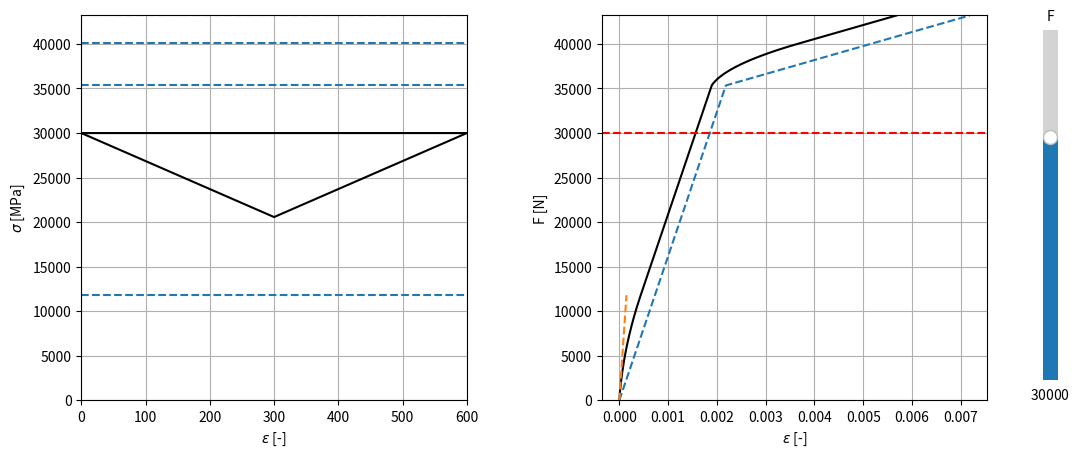

Python code for this plot:
import numpy as np
import matplotlib.pyplot as plt
from matplotlib.widgets import Slider

#reinforcement consitutive law (bilinear)
Stress_yield_reinf=450         #yield stress of the reinforcement [MPa]
Stress_failure_reinf=550       #ultimate stress of the reinforcement [MPa]
Young_modulus_reinf=206000     #Young modulus of the reinforcement [MPa]
Strain_yield_reinf=Stress_yield_reinf/Young_modulus_reinf #yield strain of the reinforcement [-]
Post_yield_modulus_reinf=20000 #Tangent modulus of the reinforcement after the yield [MPa]
Strain_failure_reinf=Strain_yield_reinf+(Stress_failure_reinf-Stress_yield_reinf)/Post_yield_modulus_reinf #ultimate strain of the reinforcement [-]
print(Strain_failure_reinf)

#concrete consitutive law in tension (linear)
Stress_failure_concrete=5         #ultimate stress of the concrete [MPa]
Young_modulus_concrete=34000     #Young modulus of the concrete [MPa]
Strain_failure_concrete=Stress_failure_concrete/Young_modulus_concrete #ultimate strain of the reinforcement [-]

if False:
    strains_reinf = np.linspace(0,Strain_failure_reinf,1000)
    strains_concrete=np.linspace(0,Strain_failure_concrete,1000)
    stress_concrete=Young_modulus_concrete*strains_concrete
    stress_reinf=Young_modulus_reinf*strains_reinf
    yielded = strains_reinf > Strain_yield_reinf
    stress_reinf[yielded] = Stress_yield_reinf + Post_yield_modulus_reinf * (
        strains_reinf[yielded] - Strain_yield_reinf
    )
    fig, ax = plt.subplots()
    ax.plot(strains_reinf, stress_reinf, '-k')
    ax.plot(strains_concrete, stress_concrete, '-k')
    ax.grid()
    ax.set_xlabel(r'$\epsilon$ [-]')
    ax.set_ylabel(r'$\sigma$ [MPa]')
    plt.show()

#section and bond
D_reinf=10                       #diameter of the reinforcement [mm]
Area_reinf=np.pi*D_reinf**2/4  #area of the reinforcement[mm2]
D_gross=50                       #diameter of the section [mm]
Area_gross=np.pi*D_gross**2/4  #area of the section [mm2]
Area_concrete=Area_gross-Area_reinf #area of the concrete [mm2]
Tau0=1                           #shear stress between reinforcement and steel before yielding of the steel [MPa]
Tau1=0.5                         #shear stress between reinforcement and steel after yielding of the steel [MPa]

#preliminary operations (1)
Slope0=D_reinf*Tau0*np.pi      #slope of the curve ForceOnTheSteel-x, before yielding of the steel [N/mm]
Slope1=D_reinf*Tau1*np.pi      #slope of the curve ForceOnTheSteel-x, after yielding of the steel [N/mm]
CrackSpacing=Stress_failure_concrete*Area_concrete/Slope0*2 #maximum crack spacing [mm]

#test -> is the steel still not yielded in this moment?
F_total_bonded=Stress_failure_concrete\
    *(Area_reinf*Young_modulus_reinf+Area_concrete*Young_modulus_concrete)\
    /Young_modulus_concrete                       #total force on the section in the moment of incipient crack [N]
Stress_steel_InThatMoment=F_total_bonded/Area_reinf    #stress on the steel in that moment [MPa]
if Stress_steel_InThatMoment>Stress_yield_reinf:
    ValueError("Steel already yielded in the moment of cracking! -> to be implemented.")

#preliminary operations (2)
F_total_when_steel_starts_yielding=Stress_yield_reinf*Area_reinf
F_total_when_the_entire_section_is_yielded=F_total_when_steel_starts_yielding+Slope1*CrackSpacing/2
F_total_at_failure= Stress_failure_reinf*Area_reinf   
if F_total_at_failure<F_total_when_the_entire_section_is_yielded:
    ValueError("Failure occured before the entire steel length is yielded! -> maybe to be implemented?")


#section tool --> increase force to see how forces distributes along the bar
F=39000
F=30000

def CalculateCurve(F):
    F1=F
    X1=0
    Fs_bonded=F*(Area_reinf*Young_modulus_reinf)/(Area_reinf*Young_modulus_reinf+Area_concrete*Young_modulus_concrete)
    Fc_bonded=F*(Area_concrete*Young_modulus_concrete)/(Area_reinf*Young_modulus_reinf+Area_concrete*Young_modulus_concrete)
    if F<=F_total_bonded:
        F2=F1
        X2=0
        F3=Fs_bonded
        X3=Fc_bonded/Slope0
    elif F<=F_total_when_steel_starts_yielding:
        F2=F1
        X2=0
        F3=F-Area_concrete*Stress_failure_concrete
        X3=CrackSpacing/2
    elif F<=F_total_when_the_entire_section_is_yielded:
        F2=F_total_when_steel_starts_yielding
        X2=(F-F_total_when_steel_starts_yielding)/Slope1
        F3=F2-Slope0*(CrackSpacing/2-X2)
        X3=CrackSpacing/2
    elif F<=F_total_at_failure:
        F2=F-CrackSpacing/2*Slope1
        X2=CrackSpacing/2
        F3=F-CrackSpacing/2*Slope1
        X3=CrackSpacing/2
    F4=F3
    F5=F2
    F6=F1
    X4=CrackSpacing-X3
    X5=CrackSpacing-X2
    X6=CrackSpacing-X1
    return X1,X2,X3,X4,X5,X6,F1,F2,F3,F4,F5,F6

X1,X2,X3,X4,X5,X6,F1,F2,F3,F4,F5,F6=CalculateCurve(F)

def GetEpsOnSteel(ForceOnSteel):
    Sigma=ForceOnSteel/Area_reinf
    if Sigma<=Stress_yield_reinf:
        Eps=Sigma/Young_modulus_reinf
    else:
        Eps=Strain_yield_reinf+(Sigma-Stress_yield_reinf)/Post_yield_modulus_reinf
    return Eps

def CalculateTotalStrain(F):
    X1,X2,X3,X4,X5,X6,F1,F2,F3,F4,F5,F6=CalculateCurve(F)
    Eps1=GetEpsOnSteel(F1)
    Eps2=GetEpsOnSteel(F2)
    Eps3=GetEpsOnSteel(F3)
    Eps4=GetEpsOnSteel(F4)
    Eps5=GetEpsOnSteel(F5)
    Eps6=GetEpsOnSteel(F6)
    L12=X2-X1
    L23=X3-X2
    L34=X4-X3
    L45=X5-X4
    L56=X6-X5
    Eps12=(Eps1+Eps2)/2
    Eps23=(Eps2+Eps3)/2
    Eps34=(Eps3+Eps4)/2
    Eps45=(Eps4+Eps5)/2
    Eps56=(Eps5+Eps6)/2
    Eps=(Eps12*L12+Eps23*L23+Eps34*L34+Eps45*L45+Eps56*L56)/(L12+L23+L34+L45+L56)
    return Eps

F_Curve=np.linspace(0,F_total_at_failure,1000)
Strain_Curve=np.array([CalculateTotalStrain(force) for force in F_Curve])

Strain_NakedSteel=np.array([GetEpsOnSteel(force) for force in F_Curve])

Force_Bonded=np.linspace(0,F_total_bonded,100)
Stiffness_bondedsection=1/(Area_concrete*Young_modulus_concrete+Area_reinf*Young_modulus_reinf)
Strain_Bonded=Force_Bonded*Stiffness_bondedsection

fig, (ax, strain_ax) = plt.subplots(1, 2, figsize=(12, 5))
line, = ax.plot([X1,X2,X3,X4,X5,X6,X1], [F1,F2,F3,F4,F5,F6,F1], '-k')
ax.axhline(y=F_total_bonded, linestyle='--')
ax.axhline(y=F_total_when_steel_starts_yielding, linestyle='--')
ax.axhline(y=F_total_when_the_entire_section_is_yielded, linestyle='--')
ax.axhline(y=F_total_at_failure, linestyle='--')
ax.grid()
ax.set_xlim(0,CrackSpacing)
ax.set_ylim(0,F_total_at_failure)

ax.set_xlabel(r'$\epsilon$ [-]')
ax.set_ylabel(r'$\sigma$ [MPa]')
strain_ax.plot(Strain_Curve, F_Curve, '-k')
strain_ax.plot(Strain_NakedSteel, F_Curve,linestyle='--')
strain_ax.plot(Strain_Bonded, Force_Bonded,linestyle='--')
force_indicator = strain_ax.axhline(y=F, color='r', linestyle='--')
strain_ax.grid()
strain_ax.set_ylim(0, F_total_at_failure)
strain_ax.set_xlabel(r'$\epsilon$ [-]')
strain_ax.set_ylabel('F [N]')
fig.subplots_adjust(right=0.88, wspace=0.35)
slider_ax = fig.add_axes([0.92, 0.15, 0.025, 0.7])
force_slider = Slider(
    slider_ax,
    'F',
    0,
    F_total_at_failure,
    valinit=F,
    orientation='vertical',
)

def UpdateCurve(force):
    curve = CalculateCurve(force)
    x_values = curve[:6]
    force_values = curve[6:]
    line.set_data(
        [*x_values, x_values[0]],
        [*force_values, force_values[0]],
    )
    force_indicator.set_ydata([force, force])
    fig.canvas.draw_idle()

force_slider.on_changed(UpdateCurve)

plt.show()
